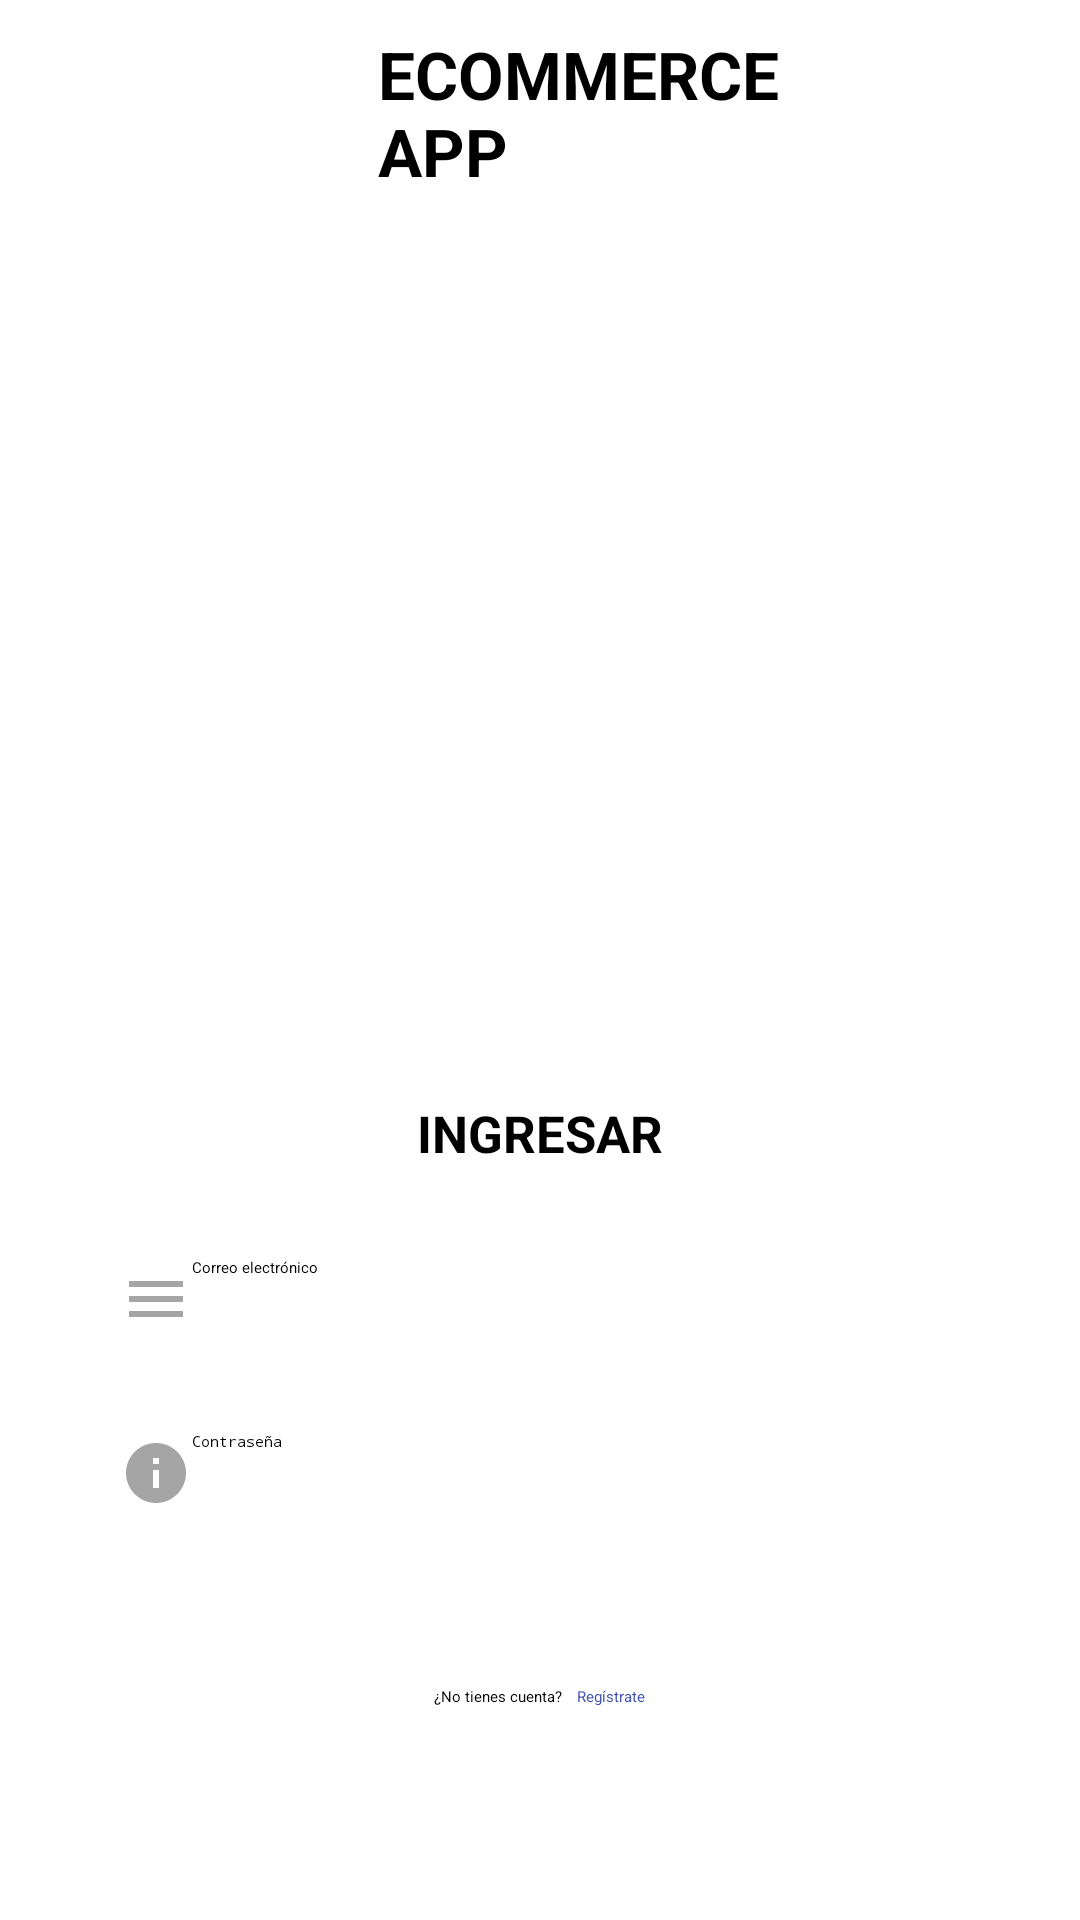

The Android layout XML behind this screen, and the referenced resources:
<!-- AndroidManifest.xml: application theme Theme.CrudSQLite -->
<!-- res/layout/auth_login.xml -->
<?xml version="1.0" encoding="utf-8"?>
<RelativeLayout xmlns:android="http://schemas.android.com/apk/res/android"
    xmlns:app="http://schemas.android.com/apk/res-auto"
    android:layout_width="match_parent"
    android:layout_height="match_parent">


    <ImageView
        android:id="@+id/background_image"
        android:layout_width="match_parent"
        android:layout_height="match_parent"
        android:scaleType="centerCrop"
        android:contentDescription="@string/alt_login_banner"
        android:src="@drawable/banner" />

    <ImageView
            android:id="@+id/logo_image"
            android:layout_width="100dp"
            android:layout_height="100dp"
            android:layout_marginTop="100dp"
            android:layout_centerHorizontal="true"
            android:src="@drawable/shopping_cart_blue"
            android:contentDescription="@string/alt_login_logo"
            android:layout_gravity="center" />

    <TextView
        android:id="@+id/app_name"
        android:layout_width="wrap_content"
        android:layout_height="wrap_content"
        android:layout_alignParentStart="true"
        android:layout_alignParentEnd="true"
        android:layout_gravity="center"
        android:layout_marginStart="126dp"
        android:layout_marginTop="10dp"
        android:layout_marginEnd="93dp"
        android:text="@string/txt_ecommerce_app_name"
        android:textColor="@color/black"
        android:textSize="22sp"
        android:textStyle="bold" />

    <androidx.cardview.widget.CardView
            android:layout_width="match_parent"
            android:layout_height="wrap_content"
            android:layout_alignParentBottom="true"
            android:layout_marginTop="30dp"
            android:backgroundTint="#B3FFFFFF"
            app:cardCornerRadius="40dp">

            <LinearLayout
                android:orientation="vertical"
                android:layout_width="match_parent"
                android:layout_height="match_parent"
                android:padding="30dp">

                <TextView
                    android:layout_width="wrap_content"
                    android:layout_height="wrap_content"
                    android:text="@string/txt_login_form_name"
                    android:textSize="17sp"
                    android:textColor="@color/black"
                    android:textStyle="bold"
                    android:layout_gravity="center"
                    android:layout_marginBottom="20dp" />

                <EditText
                    android:id="@+id/email_input"
                    android:layout_width="match_parent"
                    android:layout_height="wrap_content"
                    android:hint="@string/hint_field_email_login"
                    android:drawableStart="@drawable/ic_menu"
                    android:padding="10dp"
                    android:inputType="textEmailAddress"
                    android:minHeight="48dp"
                    android:autofillHints="Lorem ipsum"/>

                <EditText
                    android:id="@+id/password_input"
                    android:layout_width="match_parent"
                    android:layout_height="wrap_content"
                    android:hint="@string/hint_field_password_login"
                    android:drawableStart="@drawable/ic_menu_info_details"
                    android:padding="10dp"
                    android:layout_marginTop="10dp"
                    android:inputType="textPassword"
                    android:minHeight="48dp"
                    android:autofillHints="Lorem ipsum"/>

                <Button
                    android:id="@+id/login_button"
                    android:layout_width="match_parent"
                    android:layout_height="wrap_content"
                    android:text="@string/btn_login"
                    android:layout_marginTop="20dp"
                    android:backgroundTint="#3F51B5"
                    android:textColor="@color/white" />

                <LinearLayout
                    android:orientation="horizontal"
                    android:layout_width="wrap_content"
                    android:layout_height="wrap_content"
                    android:layout_gravity="center"
                    android:layout_marginTop="20dp">

                    <TextView
                        android:text="@string/mssg_account"
                        android:layout_width="wrap_content"
                        android:layout_height="wrap_content" />

                    <TextView
                        android:id="@+id/register_link"
                        android:text="@string/mssg_register"
                        android:layout_width="wrap_content"
                        android:layout_height="wrap_content"
                        android:textColor="#3F51B5"
                        android:layout_marginStart="5dp"
                        android:clickable="true"
                        android:minHeight="48dp"/>
                </LinearLayout>
            </LinearLayout>
        </androidx.cardview.widget.CardView>

</RelativeLayout>
<!-- resources referenced by this layout -->
<resources>
  <color name="black">#FF000000</color>
  <color name="white">#FFFFFFFF</color>
  <!-- drawable ic_menu (drawable) -->
  <vector xmlns:android="http://schemas.android.com/apk/res/android" android:alpha="0.9" android:height="24dp" android:tint="#9B9B9B" android:viewportHeight="24" android:viewportWidth="24" android:width="24dp">
        
      <path android:fillColor="@android:color/white" android:pathData="M3,18h18v-2L3,16v2zM3,13h18v-2L3,11v2zM3,6v2h18L21,6L3,6z"/>
      
  </vector>
  <!-- drawable ic_menu_info_details (drawable) -->
  <vector xmlns:android="http://schemas.android.com/apk/res/android" android:alpha="0.9" android:height="24dp" android:tint="#9B9B9B" android:viewportHeight="24" android:viewportWidth="24" android:width="24dp">
        
      <path android:fillColor="@android:color/white" android:pathData="M12,2C6.48,2 2,6.48 2,12s4.48,10 10,10 10,-4.48 10,-10S17.52,2 12,2zM13,17h-2v-6h2v6zM13,9h-2L11,7h2v2z"/>
      
  </vector>
  <string name="alt_login_banner">Banner</string>
  <string name="alt_login_logo">Logo</string>
  <string name="btn_login">LOGIN</string>
  <string name="hint_field_email_login">Correo electrónico</string>
  <string name="hint_field_password_login">Contraseña</string>
  <string name="mssg_account">¿No tienes cuenta?</string>
  <string name="mssg_register">Regístrate</string>
  <string name="txt_ecommerce_app_name">ECOMMERCE APP</string>
  <string name="txt_login_form_name">INGRESAR</string>
</resources>
